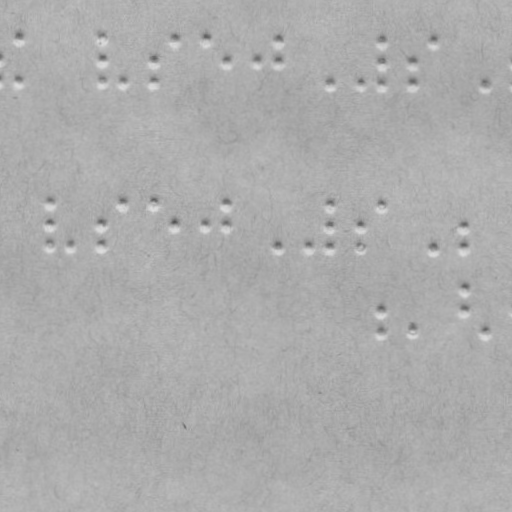

The table this chart was drawn from, first rows:
x, y
18.92, 38.27
18.69, 81.27
101.9, 38.71
101.8, 60.71
101.7, 81.71
122.7, 81.82
153.8, 60.98
153.7, 81.98
173.9, 39.08
205.9, 39.25
226.8, 61.36
256.8, 61.52
278.9, 39.63
278.8, 61.63
329.7, 82.9
360.7, 83.06
381.9, 40.17
381.8, 62.17
381.7, 83.17
411.8, 62.33
411.7, 83.33
433.9, 40.44
485.7, 83.72
49.06, 202.4
48.95, 223.4
48.83, 245.4
70.83, 245.5
100.9, 223.7
100.8, 245.7
122.1, 202.8
153.1, 203
172.9, 224.1
204.9, 224.2
226.1, 203.4
225.9, 224.4
277.8, 246.6
308.8, 246.8
329.1, 203.9
328.9, 224.9
328.8, 246.9
359.9, 225.1
359.8, 247.1
381.1, 204.2
432.8, 247.4
463.9, 225.6
463.8, 247.6
380.5, 309.2
380.4, 330.2
410.4, 330.3
463.6, 287.6
463.5, 309.6
484.4, 330.7
